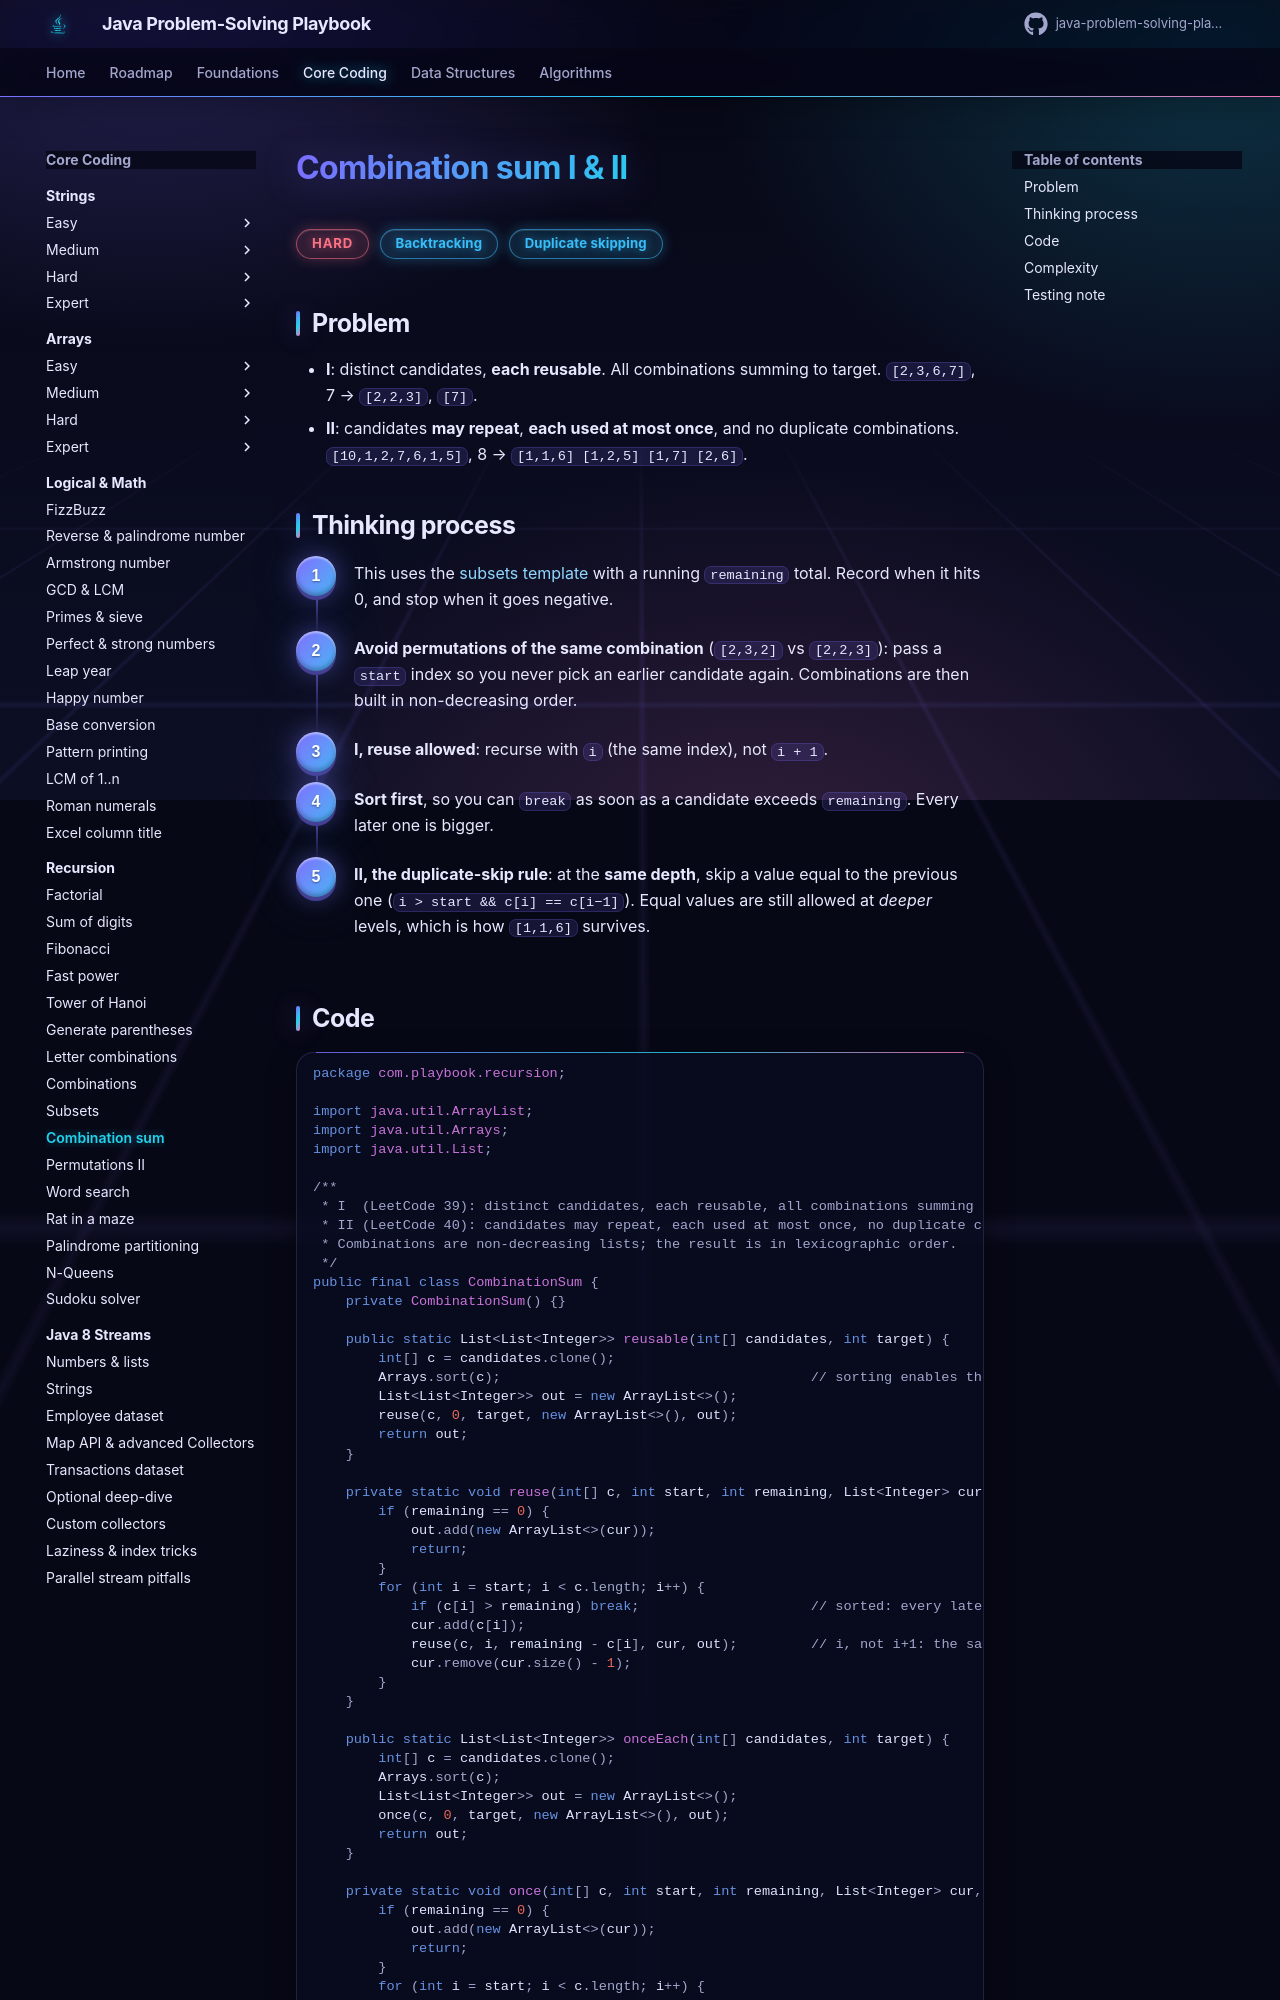

repository: khiruashish/java-problem-solving-playbook · page: 04-recursion/combination-sum/index.html · generator: mkdocs

# Combination sum I & II

<span class="badge hard">Hard</span> <span class="badge tag">Backtracking</span> <span class="badge tag">Duplicate skipping</span>

## Problem
- **I**: distinct candidates, **each reusable**. All combinations summing to target. `[2,3,6,7]`, 7 → `[2,2,3]`, `[7]`.
- **II**: candidates **may repeat**, **each used at most once**, and no duplicate combinations.
  `[10,1,2,7,6,1,5]`, 8 → `[1,1,6] [1,2,5] [1,7] [2,6]`.

## Thinking process
<div class="steps" markdown>

1. This uses the [subsets template](subsets.md) with a running `remaining` total. Record when it hits 0, and stop when it goes negative.
2. **Avoid permutations of the same combination** (`[2,3,2]` vs `[2,2,3]`): pass a `start` index so you never pick an
   earlier candidate again. Combinations are then built in non-decreasing order.
3. **I, reuse allowed**: recurse with `i` (the same index), not `i + 1`.
4. **Sort first**, so you can `break` as soon as a candidate exceeds `remaining`. Every later one is bigger.
5. **II, the duplicate-skip rule**: at the **same depth**, skip a value equal to the previous one
   (`i > start && c[i] == c[i−1]`). Equal values are still allowed at *deeper* levels, which is how `[1,1,6]` survives.

</div>
